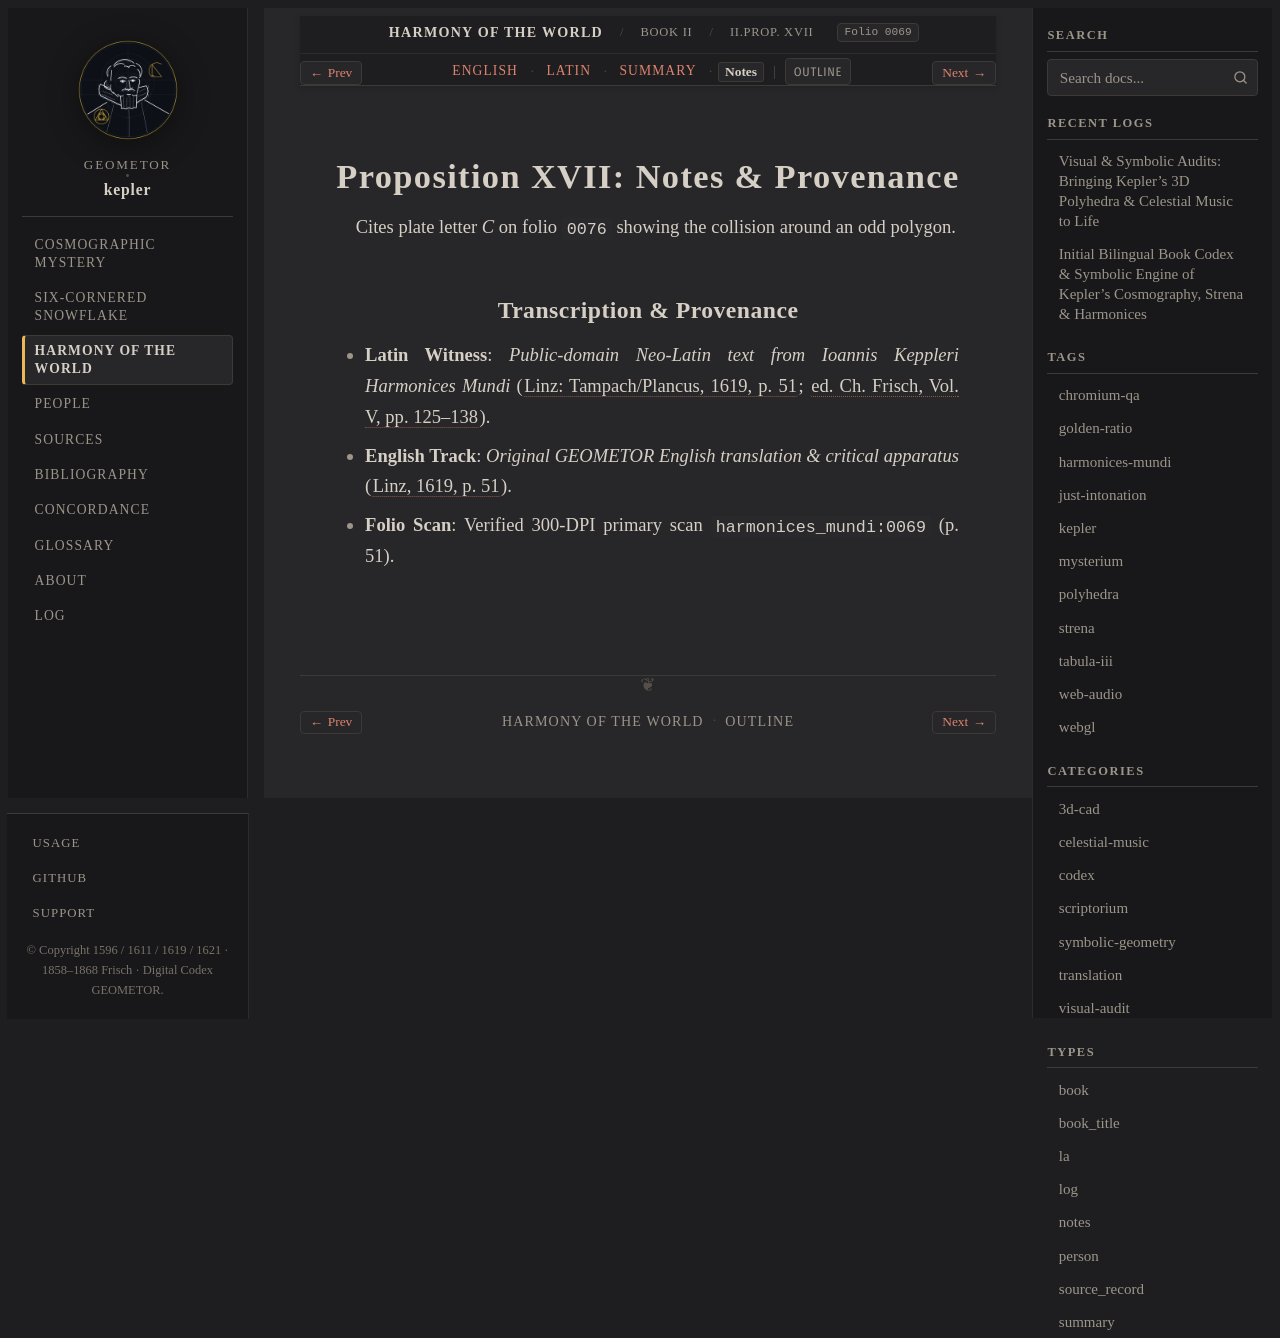

repository: geometor/kepler · page: harmonices_mundi/liber_ii/prop_17/notes.html · generator: sphinx

:type: notes
:layout: book
:canonical_id: II.Prop. XVII
:order: 5
:folio: harmonices_mundi:0069

.. _hm-liber-ii-prop_17-notes:

Proposition XVII: Notes & Provenance
====================================

Cites plate letter *C* on folio ``0076`` showing the collision around an odd polygon.

Transcription & Provenance
--------------------------

* **Latin Witness**: *Public-domain Neo-Latin text from Ioannis Keppleri Harmonices Mundi* (:cite:`Linz: Tampach/Plancus, 1619, p. 51 <kepler:1619:hm>`; :cite:`ed. Ch. Frisch, Vol. V, pp. 125–138 <frisch:1864:v5>`).
* **English Track**: *Original GEOMETOR English translation & critical apparatus* (:cite:`Linz, 1619, p. 51 <kepler:1619:hm>`).
* **Folio Scan**: Verified 300-DPI primary scan ``harmonices_mundi:0069`` (p. 51).
